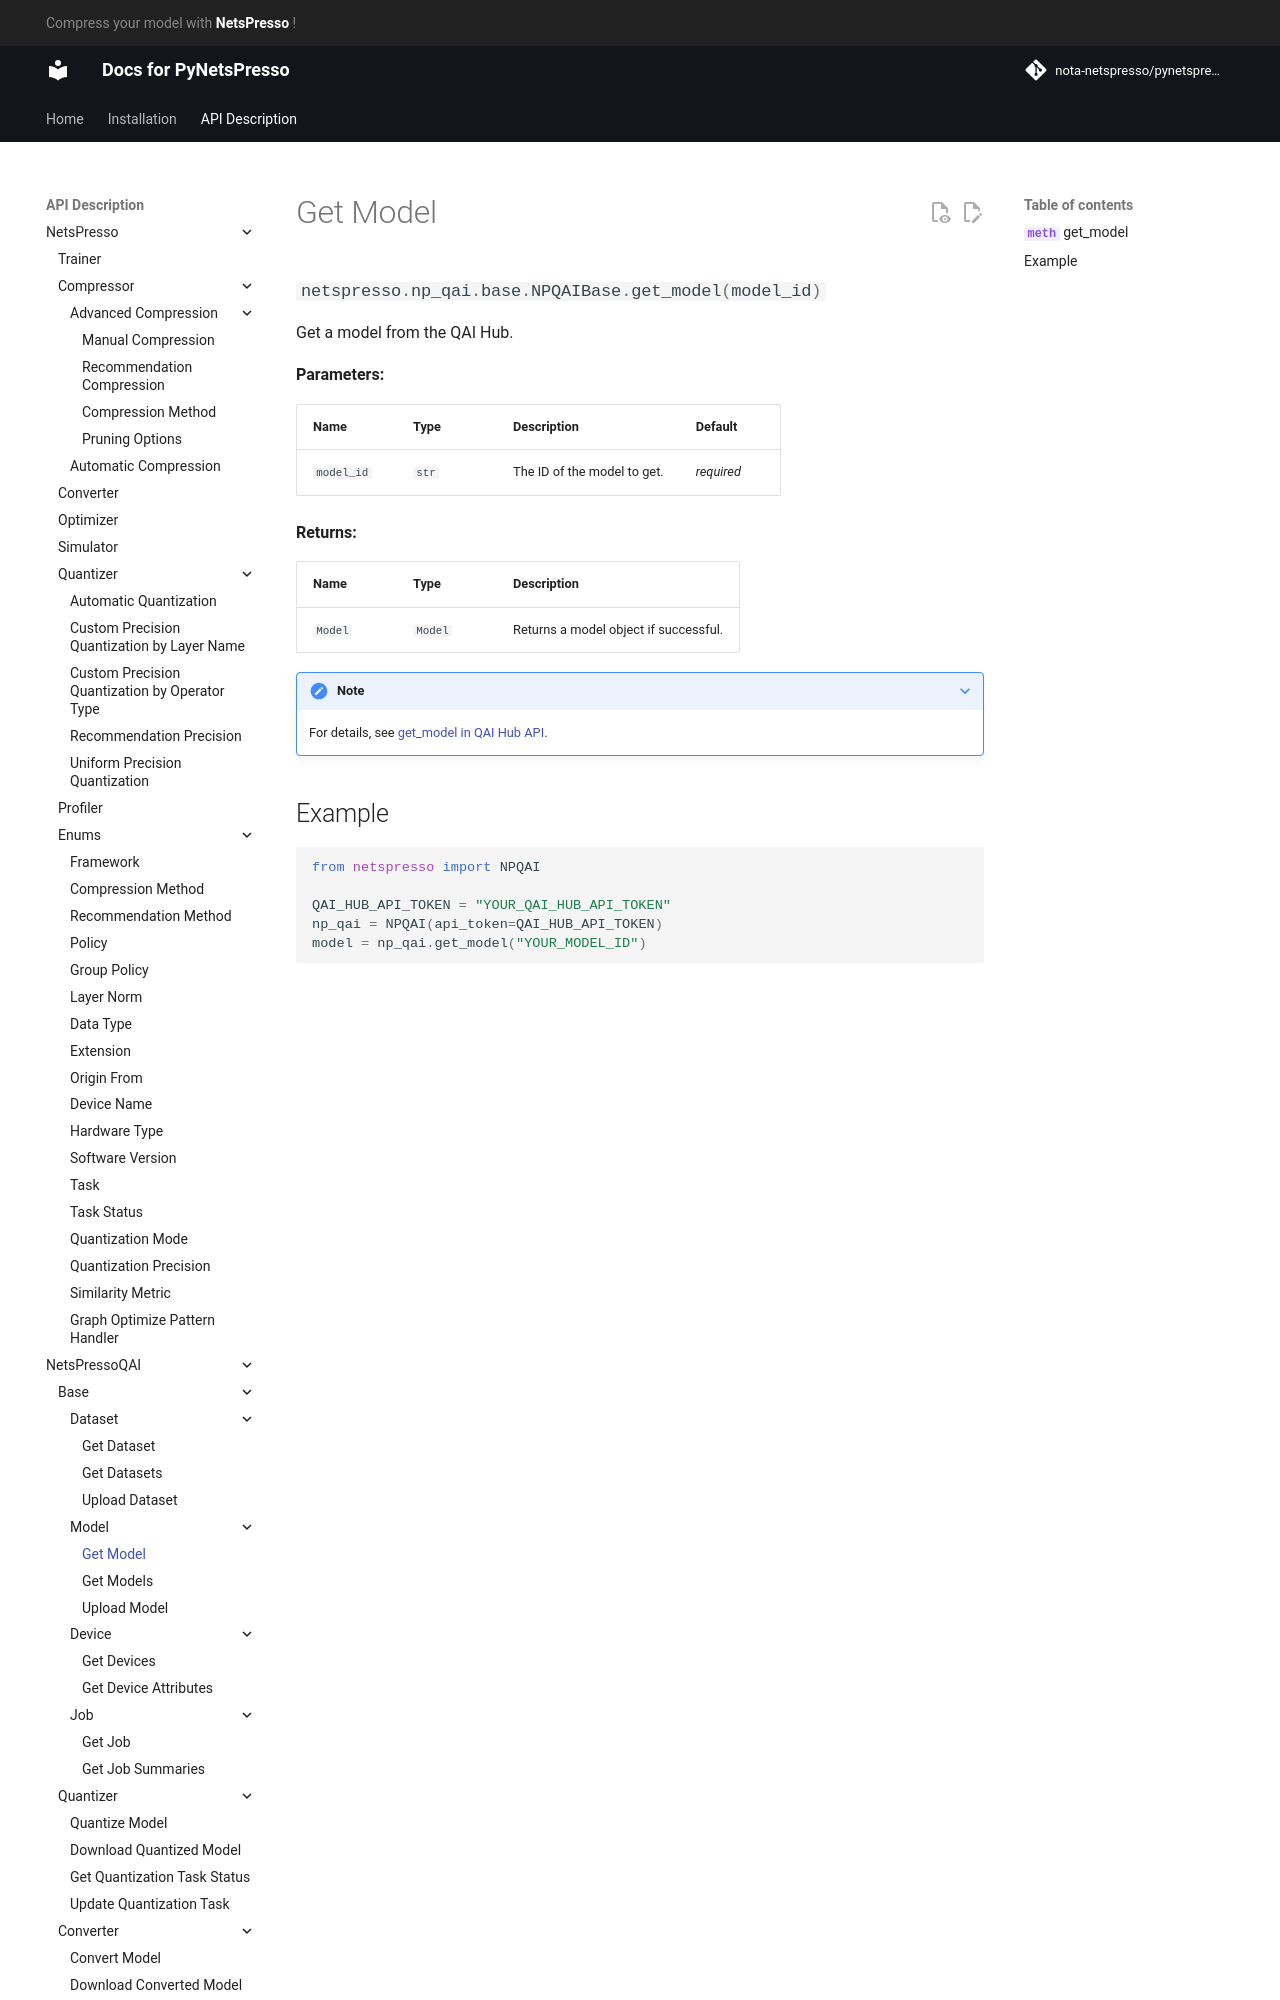

repository: Nota-NetsPresso/PyNetsPresso · page: description/netspresso_qai/base/model/get_model/index.html · generator: mkdocs

# Get Model

::: netspresso.np_qai.base.NPQAIBase.get_model
    handler: python
    options:
      heading_level: 3
      show_root_heading: true
      show_source: false
      show_symbol_type_toc: true
